The GitHub repository FSJ-abc/Object-Detection contains a labelled image folder "my_data" with 2 categories: background, defects. Examples follow, each with its label.

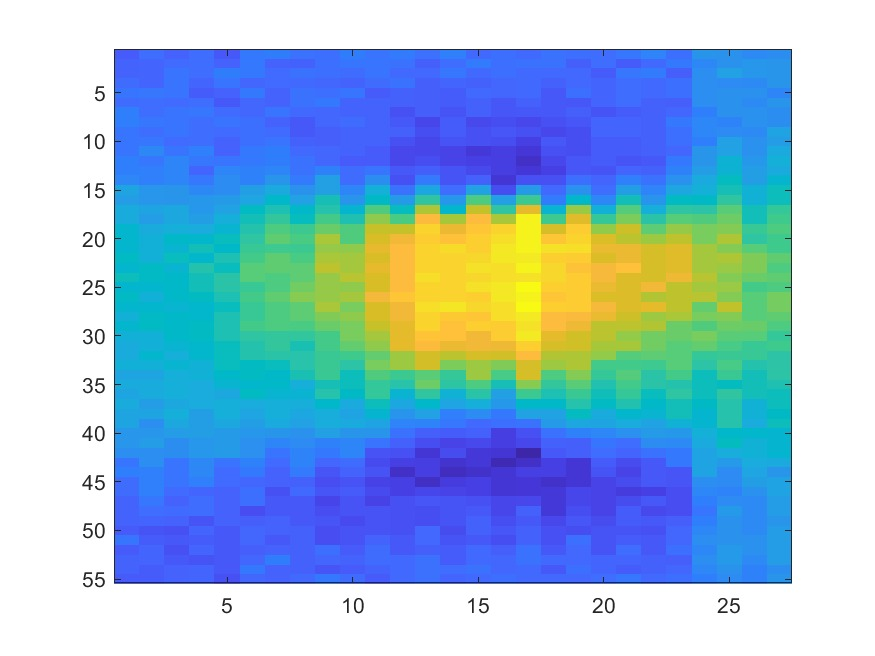
Label: defects

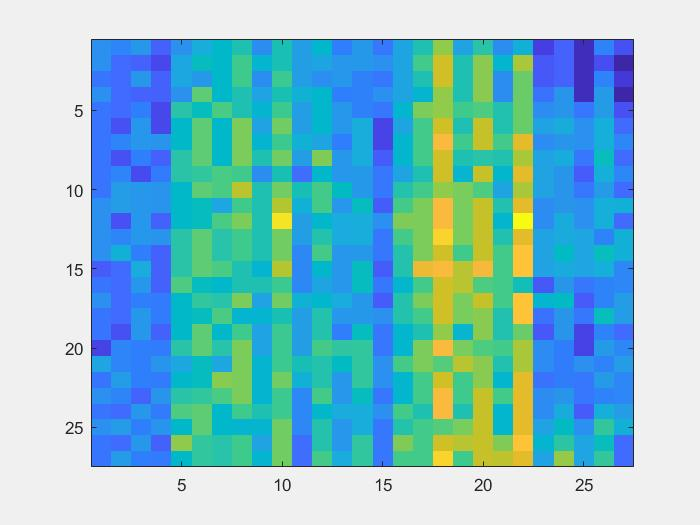
Label: background

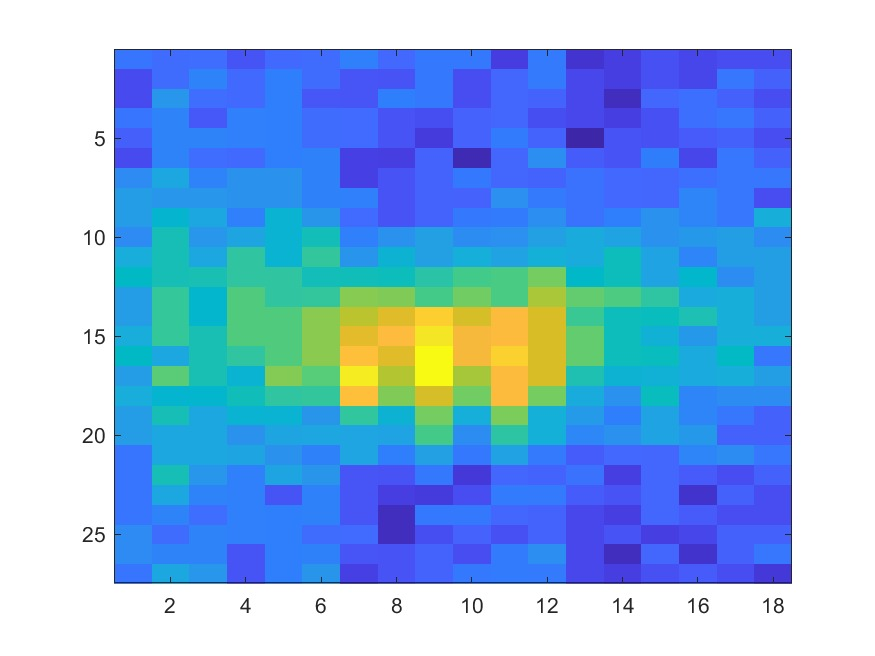
Label: defects

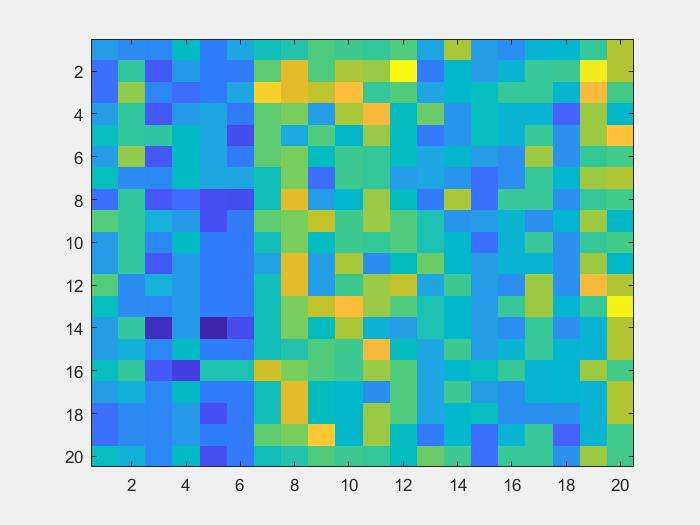
Label: background

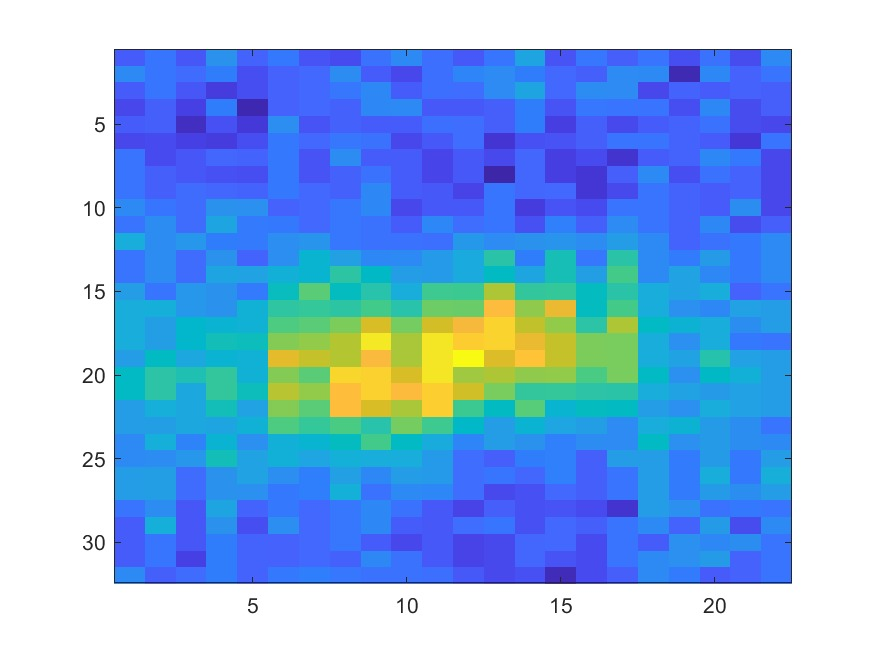
Label: defects

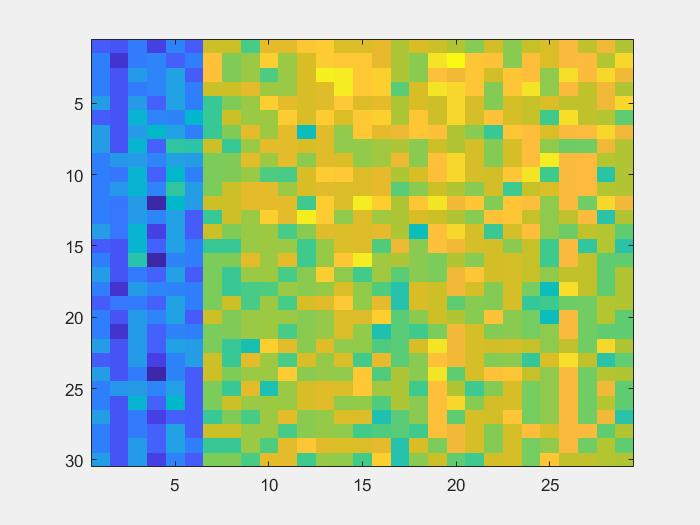
Label: background
